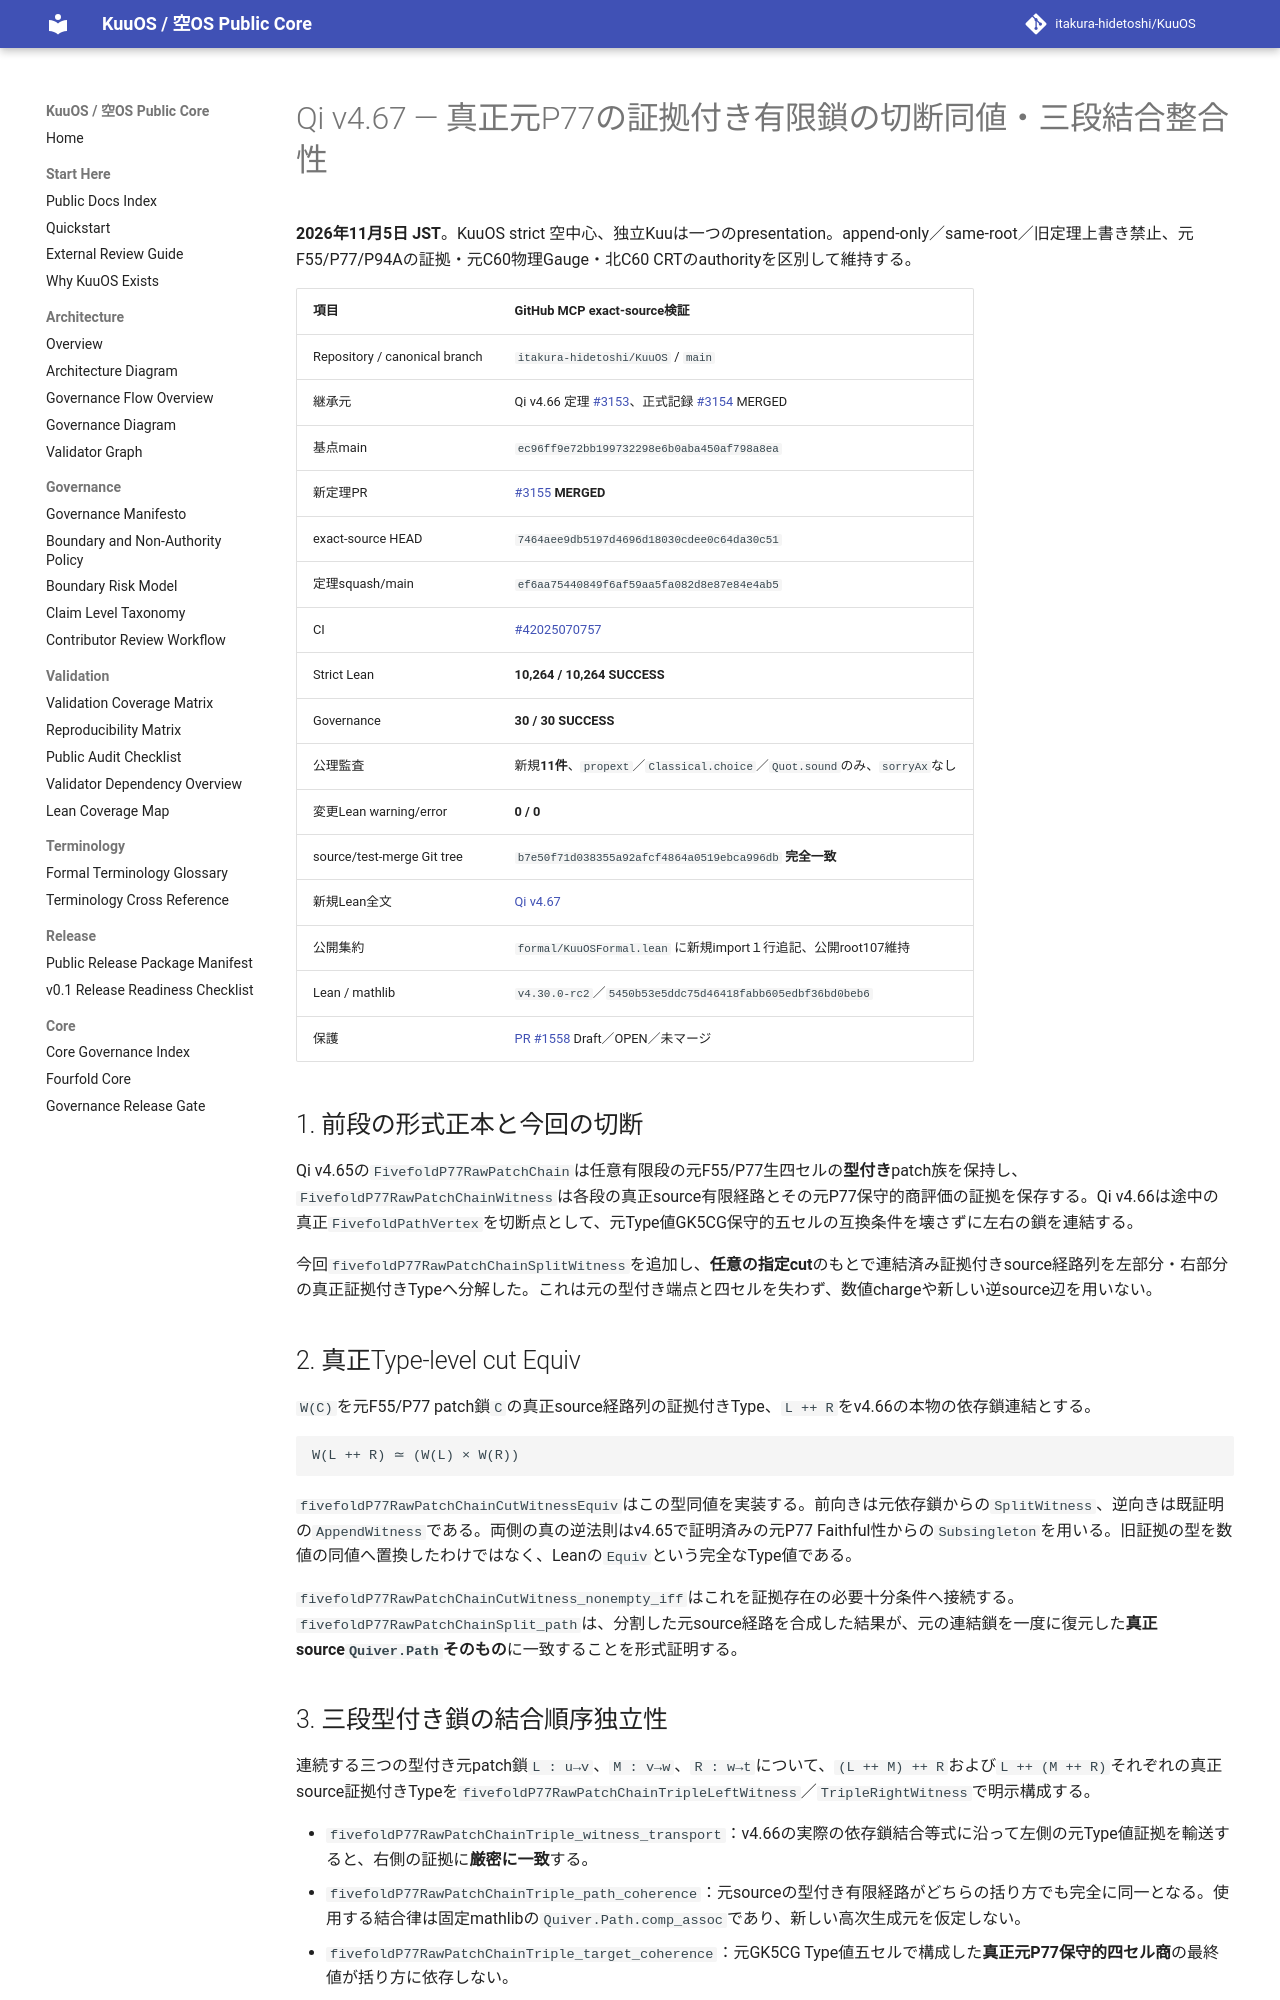

repository: itakura-hidetoshi/KuuOS · page: formal/Qi-v4_67-original-P77-witness-cut-triple-coherence/index.html · generator: mkdocs

# Qi v4.67 — 真正元P77の証拠付き有限鎖の切断同値・三段結合整合性

**2026年11月5日 JST**。KuuOS strict 空中心、独立Kuuは一つのpresentation。append-only／same-root／旧定理上書き禁止、元F55/P77/P94Aの証拠・元C60物理Gauge・北C60 CRTのauthorityを区別して維持する。

| 項目 | GitHub MCP exact-source検証 |
|---|---|
| Repository / canonical branch | `itakura-hidetoshi/KuuOS` / `main` |
| 継承元 | Qi v4.66 定理 [#3153](https://github.com/itakura-hidetoshi/KuuOS/pull/3153)、正式記録 [#3154](https://github.com/itakura-hidetoshi/KuuOS/pull/3154) MERGED |
| 基点main | `ec96ff9e72bb199732298e6b0aba450af798a8ea` |
| 新定理PR | [#3155](https://github.com/itakura-hidetoshi/KuuOS/pull/3155) **MERGED** |
| exact-source HEAD | `7464aee9db5197d4696d18030cdee0c64da30c51` |
| 定理squash/main | `ef6aa75440849f6af59aa5fa082d8e87e84e4ab5` |
| CI | [#42025070757](https://github.com/itakura-hidetoshi/KuuOS/actions/runs/42025070757) |
| Strict Lean | **10,264 / 10,264 SUCCESS** |
| Governance | **30 / 30 SUCCESS** |
| 公理監査 | 新規**11件**、`propext`／`Classical.choice`／`Quot.sound`のみ、`sorryAx`なし |
| 変更Lean warning/error | **0 / 0** |
| source/test-merge Git tree | `b7e50f71d038355a92afcf4864a0519ebca996db` **完全一致** |
| 新規Lean全文 | [Qi v4.67](../../formal/KUOS/Architecture/QiWuxingGK5CHP77WitnessCutTripleCoherenceV4_67.lean) |
| 公開集約 | `formal/KuuOSFormal.lean` に新規import１行追記、公開root107維持 |
| Lean / mathlib | `v4.30.0-rc2`／`5450b53e5ddc75d46418fabb605edbf36bd0beb6` |
| 保護 | [PR #1558](https://github.com/itakura-hidetoshi/KuuOS/pull/1558) Draft／OPEN／未マージ |

## 1. 前段の形式正本と今回の切断

Qi v4.65の`FivefoldP77RawPatchChain`は任意有限段の元F55/P77生四セルの**型付き**patch族を保持し、`FivefoldP77RawPatchChainWitness`は各段の真正source有限経路とその元P77保守的商評価の証拠を保存する。Qi v4.66は途中の真正`FivefoldPathVertex`を切断点として、元Type値GK5CG保守的五セルの互換条件を壊さずに左右の鎖を連結する。

今回`fivefoldP77RawPatchChainSplitWitness`を追加し、**任意の指定cut**のもとで連結済み証拠付きsource経路列を左部分・右部分の真正証拠付きTypeへ分解した。これは元の型付き端点と四セルを失わず、数値chargeや新しい逆source辺を用いない。

## 2. 真正Type-level cut Equiv

`W(C)`を元F55/P77 patch鎖`C`の真正source経路列の証拠付きType、`L ++ R`をv4.66の本物の依存鎖連結とする。

```text
W(L ++ R) ≃ (W(L) × W(R))
```

`fivefoldP77RawPatchChainCutWitnessEquiv`はこの型同値を実装する。前向きは元依存鎖からの`SplitWitness`、逆向きは既証明の`AppendWitness`である。両側の真の逆法則はv4.65で証明済みの元P77 Faithful性からの`Subsingleton`を用いる。旧証拠の型を数値の同値へ置換したわけではなく、Leanの`Equiv`という完全なType値である。

`fivefoldP77RawPatchChainCutWitness_nonempty_iff`はこれを証拠存在の必要十分条件へ接続する。`fivefoldP77RawPatchChainSplit_path`は、分割した元source経路を合成した結果が、元の連結鎖を一度に復元した**真正source`Quiver.Path`そのもの**に一致することを形式証明する。
